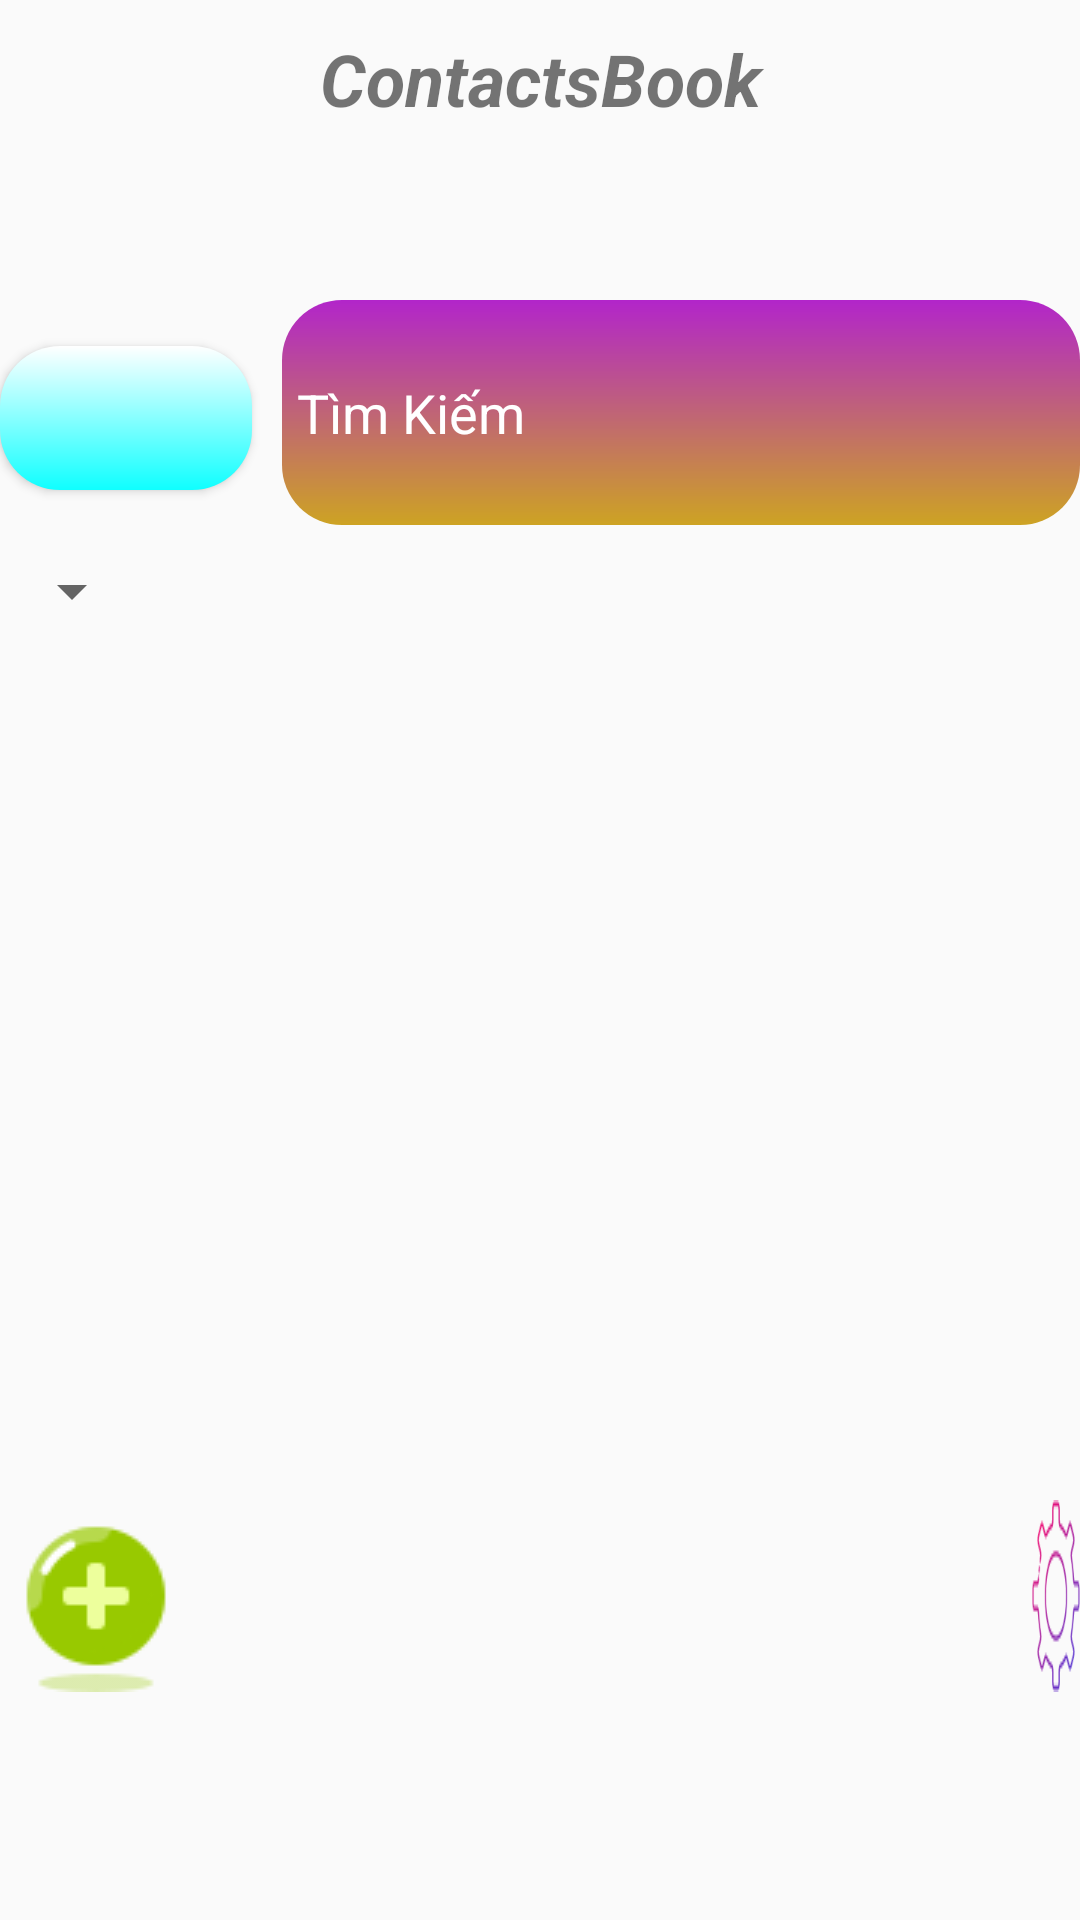

Layout XML and referenced resources for this Android screen:
<!-- AndroidManifest.xml: application theme Theme.ContentProvider -->
<!-- res/layout/fragment_2.xml -->
<?xml version="1.0" encoding="utf-8"?>
<FrameLayout xmlns:android="http://schemas.android.com/apk/res/android"
    xmlns:tools="http://schemas.android.com/tools"
    android:layout_width="match_parent"
    android:layout_height="match_parent"
    tools:context=".Fragment2">
            <LinearLayout
                android:id="@+id/linearLayout"
                android:layout_width="match_parent"
                android:layout_height="wrap_content"
                android:gravity="center"
                android:orientation="vertical"
>

                <TextView
                    android:id="@+id/textView"
                    android:layout_width="match_parent"
                    android:layout_height="wrap_content"
                    android:gravity="center"
                    android:padding="10dp"
                    android:text="ContactsBook"
                    android:textSize="24dp"
                    android:textStyle="normal|bold|italic" />

            </LinearLayout>

            <LinearLayout
                android:id="@+id/linearLayout2"
                android:layout_width="match_parent"
                android:layout_height="280dp"
                android:layout_marginTop="220dp"
                android:orientation="vertical"
>

                <androidx.recyclerview.widget.RecyclerView
                    android:id="@+id/contactList"
                    android:layout_width="match_parent"
                    android:layout_height="280dp"/>
            </LinearLayout>

            <LinearLayout
                android:id="@+id/linearLayout3"
                android:layout_width="match_parent"
                android:layout_height="wrap_content"
                android:orientation="vertical"
>

                <LinearLayout
                    android:layout_width="match_parent"
                    android:layout_marginTop="100dp"
                    android:layout_height="wrap_content">

                    <Button
                        android:id="@+id/textView3"
                        android:layout_width="84dp"
                        android:layout_height="wrap_content"

                        android:background="@drawable/button"
                        android:drawableLeft="@drawable/images" />

                    <EditText
                        android:id="@+id/textView4"
                        android:layout_width="wrap_content"
                        android:layout_height="75dp"
                        android:layout_marginLeft="10dp"
                        android:layout_weight="1"
                        android:background="@drawable/button2"
                        android:padding="5dp"
                        android:text="Tìm Kiếm"
                        android:textColor="@color/white" />
                </LinearLayout>

                <LinearLayout

                    android:layout_width="wrap_content"
                    android:layout_height="wrap_content"
                    android:layout_marginTop="10dp">

                    <Spinner
                        android:id="@+id/spinnerId"
                        android:layout_width="match_parent"
                        android:layout_height="match_parent"
                        android:layout_weight="1" />
                </LinearLayout>

            </LinearLayout>

    <LinearLayout
        android:layout_width="wrap_content"
        android:layout_height="wrap_content"
        android:layout_marginTop="500dp"
        android:orientation="horizontal">

        <TextView
            android:id="@+id/textView9"
            android:background="@drawable/add"
            android:layout_width="match_parent"
            android:layout_height="wrap_content"
             />
        <TextView
            android:id="@+id/textView10"
            android:background="@drawable/option"
            android:layout_marginLeft="280dp"
            android:layout_width="match_parent"
            android:layout_height="wrap_content"
            />
    </LinearLayout>

</FrameLayout>
<!-- resources referenced by this layout -->
<resources>
  <!-- drawable add: png bitmap (drawable, 1498 bytes) -->
  <!-- drawable button (drawable) -->
  <shape xmlns:android="http://schemas.android.com/apk/res/android">
      <corners android:radius="20dp" />
      <gradient
          android:startColor="#0FFFFF"
          android:endColor="#FFFFFF"
          android:angle="90" />
  </shape>
  <!-- drawable button2 (drawable) -->
  <shape xmlns:android="http://schemas.android.com/apk/res/android">
      <corners android:radius="20dp" />
      <gradient
          android:startColor="#CDA323"
          android:endColor="#B225CA"
          android:angle="90" />
  </shape>
  <!-- drawable option: png bitmap (drawable, 3719 bytes) -->
  <style name="Theme.ContentProvider" parent="Base.Theme.ContentProvider" />
  <style name="Base.Theme.ContentProvider" parent="Theme.AppCompat.DayNight.DarkActionBar">
          
          
      </style>
  <!-- not gathered from this repository: default colours our renderer supplied (Android Studio template values) -->
  <color name="white">#FFFFFFFF</color>
</resources>
